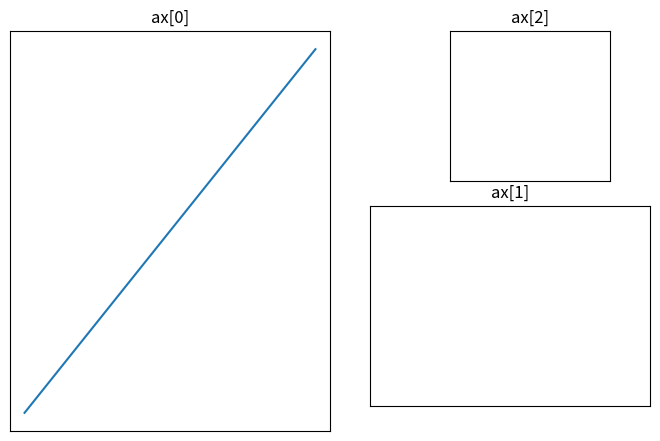
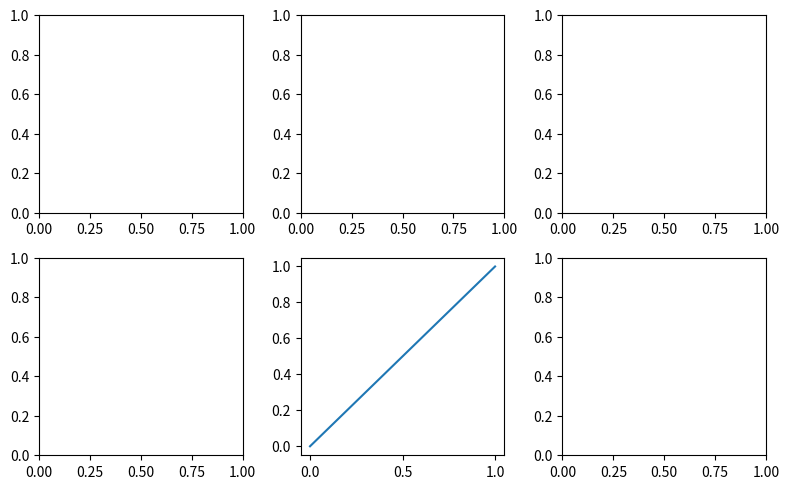

Recreate these plots in Python, in order.
# -*- coding: utf-8 -*-
"""exam05_matpoltlib_visualization01.ipynb

Automatically generated by Colaboratory.

Original file is located at
    https://colab.research.google.com/<link-removed>

#시각화
"""

import numpy as np
import matplotlib as mpl
import matplotlib.pyplot as plt
plt.rcParams['figure.dpi'] = 70

fig = plt.figure(figsize = (8,5)) #, dpi = 80 여기서 적을 수 있지만 매번하기 귀찮기 때문에 import에 미리 설정
ax = fig.add_axes([0,0,1,1]) # x좌표시작,y좌표시작,x축 사이즈,y사이즈 => 시작점의 좌표, 폭 , 높이
ax.set_title('figure')
plt.show()

"""##figure제작 -> add_axes"""

# figure 의 크기는 0~1
X = [0,1]
Y = [0,1]
fig = plt.figure(figsize = (8,5)) # figure를 제작
ax = [None, None, None]
ax[0] = fig.add_axes([0.1, 0.1, 0.4, 0.8]) # ax[0]는 
ax[1] = fig.add_axes([0.55, 0.15, 0.35, 0.4])
ax[2] = fig.add_axes([0.65, 0.6, 0.2, 0.3])
for i in range(3):
  ax[i].set_title('ax[{}]'.format(i))
  ax[i].set_xticks([]) #x축의 눈금 제거
  ax[i].set_yticks([]) #y축의 눈금 제거
ax[0].plot(X,Y) # [0]번째 인덱스에 넣기 
plt.show()

fig, ax = plt.subplots()
plt.show

"""##subplots 으로 figure, axes 한번에 제작"""

fig, axes = plt.subplots(2,3, figsize = (8,5)) # 2,3열, 사이즈 설정
axes[1,1].plot(X,Y)
plt.tight_layout() # 붙어있는 그래프 띄우기
plt.show()

"""## figure 제작 -> subplot2grid """

fig = plt.figure(figsize = (8,5)) # bpi의 8개, 5개
axes = []
axes.append(plt.subplot2grid((2,3),(0,0)))
axes.append(plt.subplot2grid((2,3),(0,1)))
axes.append(plt.subplot2grid((2,3),(0,2)))
axes.append(plt.subplot2grid((2,3),(1,0)))
axes.append(plt.subplot2grid((2,3),(1,1)))
axes.append(plt.subplot2grid((2,3),(1,2)))
# 이방법은 사이즈 조절이 안 된다.
plt.show()

fig = plt.figure(figsize = (8,5))
axes = []
axes.append(plt.subplot2grid((3,4), (0,0), colspan=2, rowspan = 2)) # 3행 4열, 0행0열에서 2개 쓴다 rowspan = 아래, colspan = 옆
axes.append(plt.subplot2grid((3,4), (0,2)))
axes.append(plt.subplot2grid((3,4), (0,3), rowspan = 3))
axes.append(plt.subplot2grid((3,4), (1,2)))
axes.append(plt.subplot2grid((3,4), (2,0), colspan = 3))
for i in range(5):
  axes[i].set_title('axes[{}]'.format(i))
  axes[i].set_xticks([])
  axes[i].set_yticks([])
fig.tight_layout(pad=2)
plt.show()

"""## figure 제작 -> add_subplot"""

fig = plt.figure(figsize  = (8,5))
gs = fig.add_gridspec(3,4) #3행 4열

axes = [None] * 5
axes[0] = fig.add_subplot(gs[0:2, 0:2])
axes[1] = fig.add_subplot(gs[0,2])
axes[2] = fig.add_subplot(gs[:,-1])
axes[3] = fig.add_subplot(gs[1,2])
axes[4] = fig.add_subplot(gs[2,0:3])
for i in range(5):
  axes[i].set_title('axes[{}]'.format(i))
  axes[i].set_xticks([])
  axes[i].set_yticks([])
fig.tight_layout(pad=2)
plt.show()

"""## 독특한 subplots"""

fig, axes = plt.subplots()
axin1 = axes.inset_axes([0.8, 0.1, 0.15, 0.15],  # 0.8, 0.1 에서 시작, 폭 0.15 높이 0.15
                        xticks = [], yticks = [])
plt.show()

from mpl_toolkits.axes_grid1 import axes_divider
from mpl_toolkits.axes_grid1.axes_divider import make_axes_locatable

fig, axes = plt.subplots()
ax_divider = make_axes_locatable(axes)
axes = ax_divider.append_axes("right", size='10%', pad='5%', xticks=[], yticks =[])
plt.show() # 오른쪽의 작은 것은 색상표 같은 경우에 많이 사용

